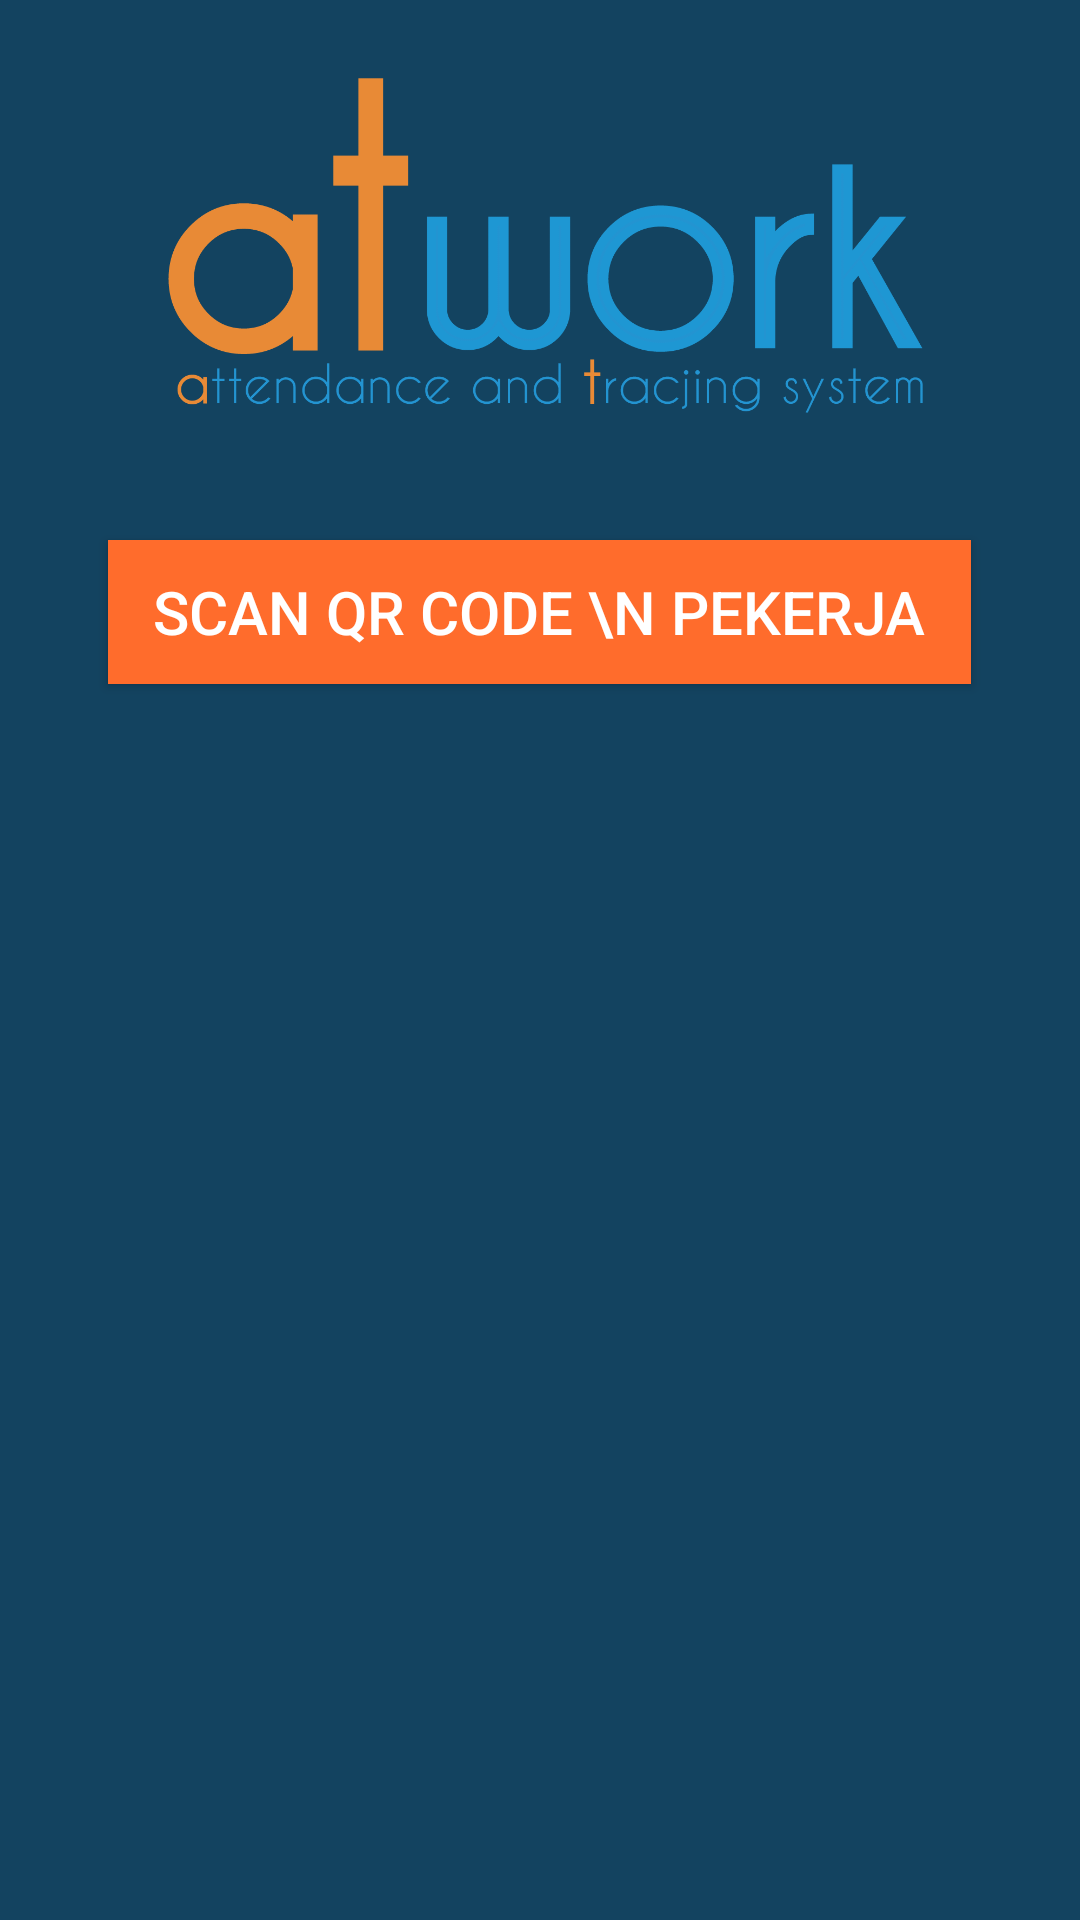

The Android layout XML behind this screen, and the referenced resources:
<!-- AndroidManifest.xml: application theme AppTheme -->
<!-- res/layout/activity_login__pekerja.xml -->
<?xml version="1.0" encoding="utf-8"?>
<LinearLayout xmlns:android="http://schemas.android.com/apk/res/android"
    xmlns:tools="http://schemas.android.com/tools"
    android:id="@+id/activity_login__pekerja"
    android:layout_width="match_parent"
    android:layout_height="match_parent"
    android:paddingBottom="@dimen/activity_vertical_margin"
    android:paddingLeft="@dimen/activity_horizontal_margin"
    android:paddingRight="@dimen/activity_horizontal_margin"
    android:paddingTop="@dimen/activity_vertical_margin"
    android:background="#134360"
    android:gravity="center_horizontal"
    android:orientation="vertical"
    tools:context="com.example.app.atworkcsm.Login_Pekerja">


    <ImageView
        android:layout_width="wrap_content"
        android:layout_height="140dp"
        android:src="@drawable/atwork"/>

    <Button
        android:layout_width="wrap_content"
        android:layout_height="wrap_content"
        android:text="Scan QR Code \n Pekerja"
        android:id="@+id/b_scanpekerja"
        android:background="#FF6C2C"
        android:textSize="20dp"
        android:textColor="#fff"
        android:paddingBottom="10sp"
        android:paddingTop="10sp"
        android:paddingLeft="15sp"
        android:paddingRight="15sp"
        android:layout_gravity="center_horizontal"
        android:layout_marginTop="40sp"
        />


</LinearLayout>
<!-- resources referenced by this layout -->
<resources>
  <!-- drawable atwork: png bitmap (drawable, 37787 bytes) -->
  <style name="AppTheme" parent="Theme.AppCompat.Light.DarkActionBar">
          
          <item name="colorPrimary">@color/colorPrimary</item>
          <item name="colorPrimaryDark">@color/colorPrimaryDark</item>
          <item name="colorAccent">@color/colorAccent</item>
      </style>
  <color name="colorPrimary">#1C5078</color>
  <color name="colorPrimaryDark">#1C5078</color>
  <color name="colorAccent">#FF4081</color>
</resources>
